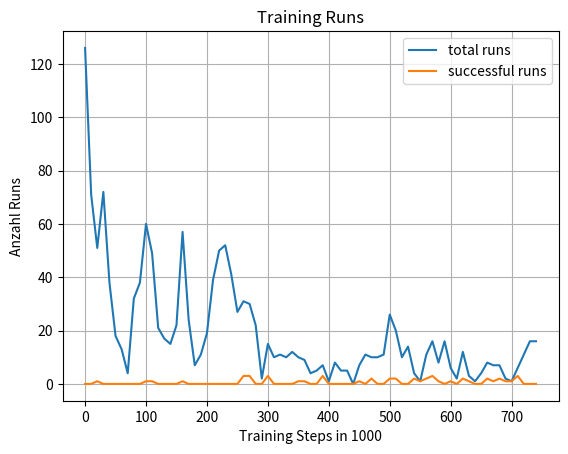

The matplotlib source for this figure:
import numpy as np
import matplotlib.pyplot as plt

if __name__ == '__main__':
    x = []
    for i in range(0,75):
        x=x+[10*i]
    #x = [0,20,40,60,80,100,120,140,160,180,200,220,240,260,280,300,320,340,360,380,400,420,440,460,480,500,520,540,560,580,600,620,640,660,680,700,720,740,760]
    print(len(x))

    y = [126,71,51,72,38,18,13,4,32,38,60,49,21,17,15,22,57,24,7,11,19,39,50,52,41,27,31,30,22,2,15,10,11,10,12,10,9,4,5,7,1,8,5,5,0,7,11,10,10,11,26,20,10,14,4,1,11,16,8,16,6,2,12,3,1,4,8,7,7,2,1,6,11,16,16]
    print(len(y))
    z = [0,0,1,0,0,0,0,0,0,0,1,1,0,0,0,0,1,0,0,0,0,0,0,0,0,0,3,3,0,0,3,0,0,0,0,1,1,0,0,3,0,0,0,0,0,1,0,2,0,0,2,2,0,0,2,1,2,3,1,0,1,0,2,1,0,0,2,1,2,1,1,3,0,0,0]
    print(len(z))
    plt.figure()
    plt.plot(x, y, label='total runs')
    plt.plot(x,z, label='successful runs')
    plt.xlabel('Training Steps in 1000')
    plt.ylabel('Anzahl Runs')
    plt.legend()
    plt.title('Training Runs')
    plt.grid(True)
    #Comment in and CHANGE the path, otherwise plot will be overwritten
    # [redacted]
    plt.show()